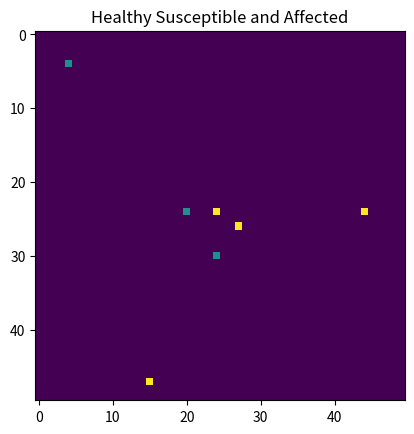
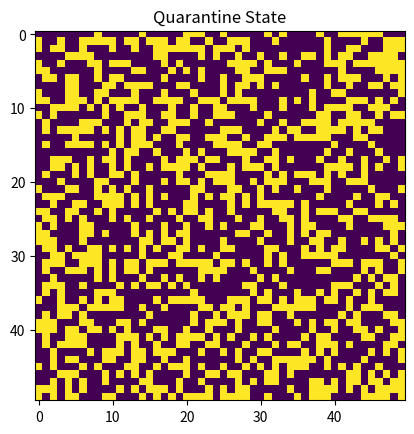
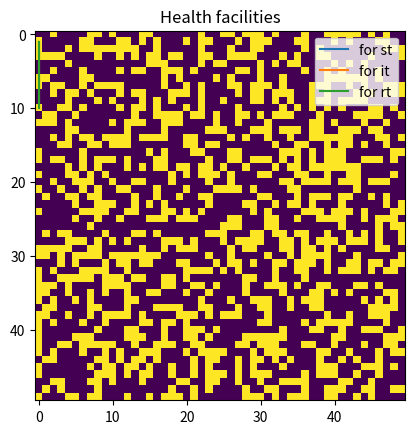

Python code for these plots, in order:
import matplotlib.pyplot as plt
import numpy as np
import random
import math
import matplotlib.animation as animation
def finiteprob(x,y): #60 percent probability funcion, if random.randint is not desired 
    num=math.floor(random.random() * 100)
    if (num>=0 and num<=59):
        return x
    else:
        return y
  

def probability(val):
    #We will use this function to assign a probability of recovery or death depending on the availability of healthcare services
    if(val>2):
        num=math.floor(random.random()*100)
        if (num>=0 and num<=59):
            return(3) #60 percent chance of recovery if there are enough health facilities available
        else:
            return(4) #40 percent chance of death despite having enough health facilities
    else:
        return(4) #100 percent chance of death if there are not enough health facilities

def plots(sa,ia,ra):
    days=np.linspace(1,10,48)
    plt.plot(sa,days, label='for st')
    plt.plot(ia,days, label='for it')
    plt.plot(ra,days, label='for rt')  
    plt.legend()
    plt.show() #The animation is causing the plots to hang. This needs to be debugged.'''
class matrix:
    def __init__(self):
        self.value=0
        self.quart=finiteprob(0,1)#Quart to initiate quarantine. If zero, the person is susceptible to getting infected else, they stay healthy
        self.health=finiteprob(0,1)#0 for no facilities 1 for availability of facilities
    def quarantine(self):
        if(self.quart==0):
            self.quart=1 #Setting Quarantine
            
        
def start(narray):
    global S,I,R,N,st,it,rt,sa,ia,ra
    sa=[]
    ia=[]
    ra=[]
    newmatrix=narray.copy()
    for i in range(1,49):
        for j in range(1,49):
            if(narray[i][j].quart==0 and narray[i][j].value==0):#Healthy and Not Quarantined puts the person in risk of getting symptoms
                S+=1
                if(narray[i+1][j].value!=0 or narray[i-1][j].value!=0 or narray[i][j+1].value!=0 or narray[i][j-1].value!=0):
                    newmatrix[i][j].value=1 #give symptom

            elif(narray[i][j].value==1):#Symptom
                I+=1
                newmatrix[i][j].value=2
                newmatrix[i][j].quarantine()
            #CASE 3 if there is a disease, since we have to rely on health facilities
            elif(narray[i][j].value==2):
                R+=1
                s=narray[i+1][j].health + narray[i-1][j].health + narray[i][j+1].health + narray[i][j-1].health
                newmatrix[i][j].value=probability(s)
            
        N=S+I+R
        st=S/N
        it=I/N
        rt=R/N
        eq1=-beta*st*it
        eq2=beta*st*it-gamma*it
        eq3=gamma*it
        sa.append(eq1) 
        ia.append(eq2)
        ra.append(eq3)
    valmatrix=np.array([[newmatrix[i][j].value for i in range(0,50)] for j in range(0,50)])
    gifarray.append([plt.imshow(valmatrix)])       
    return(newmatrix)
#creating random matrix and plotting
global narray
narray=np.array([[matrix() for j in range(0,50)] for i in range(0,50)])
narray[24][24].value=2
narray[4][4].value=1
narray[27][26].value=2
narray[24][30].value=1
narray[20][24].value=1
narray[44][24].value=2
narray[15][47].value=2
fig,ax=plt.subplots()
x=ax.imshow(np.array([[narray[i][j].value for i in range(0,50)] for j in range(0,50)]))
ax.set_title('Healthy Susceptible and Affected')
plt.show()
fig,ax=plt.subplots()
y=ax.imshow(np.array([[narray[i][j].quart for i in range(0,50)] for j in range(0,50)]))
ax.set_title('Quarantine State')
plt.show()
fig,ax=plt.subplots()
z=ax.imshow(np.array([[narray[i][j].health for i in range(0,50)] for j in range(0,50)]))
ax.set_title('Health facilities')
plt.show()
fig=plt.figure()
print(narray)
gifarray=[]
#gifplot=[]
beta=0.071 #infection rate
gamma= 0.16 #recovery rate
S=0
I=0
R=0
repno=float(beta/gamma) #reproduction number
for j in range(0,100):
    narray=start(narray)

#plot the animation right after this j loop, it works
#ani2=animation.ArtistAnimation(fig2,gifplot,interval=200, blit=True,repeat_delay=10)
ani=animation.ArtistAnimation(fig, gifarray, interval=1000, blit=True,repeat_delay=10)
plt.show()
plt.close()
print(gifarray)
print("Total Susceptible samples ",S*48,"\n Total infected samples ",I*48,"\n Total Recovered/Dead samples ",R*48,"\n Total number of samples ",N*48)
s1=np.array(sa)
i1=np.array(ia)
r1=np.array(ra)
plots(s1,i1,r1)
            
            
            
            
            
                
                


